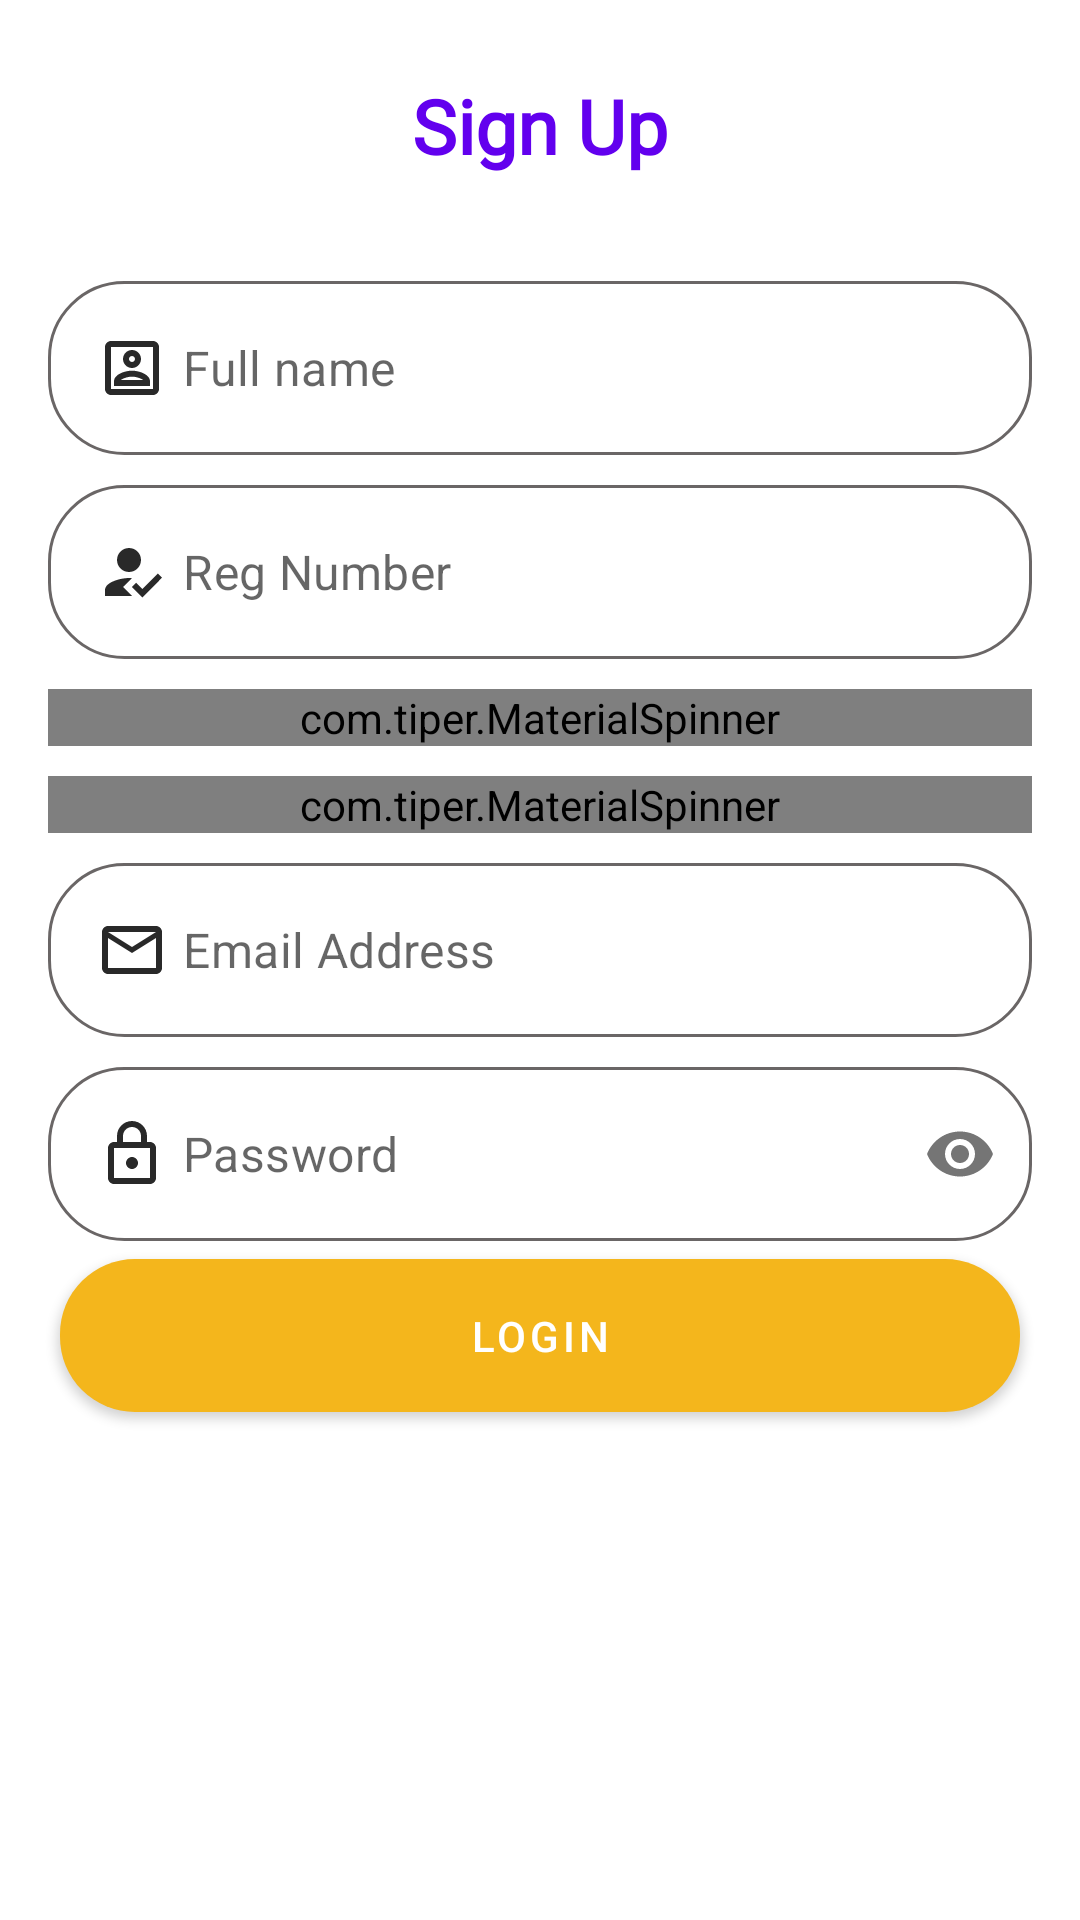

Here is an Android app screen rendered from its layout file. Give the layout XML and the strings, colors and styles it references.
<!-- AndroidManifest.xml: application theme Theme.CampusHelpDeskStudent -->
<!-- res/layout/activity_signin.xml -->
<?xml version="1.0" encoding="utf-8"?>
<LinearLayout xmlns:android="http://schemas.android.com/apk/res/android"
    xmlns:app="http://schemas.android.com/apk/res-auto"
    xmlns:tools="http://schemas.android.com/tools"
    android:layout_width="match_parent"
    android:layout_height="match_parent"
    tools:context=".SigninActivity"
    android:orientation="vertical">

    <TextView
        android:layout_width="match_parent"
        android:layout_height="wrap_content"
        android:layout_margin="25dp"
        android:text="Sign Up"
        android:textSize="25dp"
        android:fontFamily="@font/alvaro"
        android:focusable="false"
        android:textAlignment="center"
        android:textColor="@color/purple_500"
        android:textStyle="bold"/>
    <com.google.android.material.textfield.TextInputLayout
        android:layout_width="match_parent"
        android:layout_height="wrap_content"
        app:hintEnabled="false"
        android:layout_marginTop="10dp"

        style="@style/Widget.MaterialComponents.TextInputLayout.OutlinedBox">
        <com.google.android.material.textfield.TextInputEditText
            android:layout_width="match_parent"
            android:layout_height="match_parent"
            android:hint="Full name"
            android:drawableLeft="@drawable/ic_user"
            android:drawablePadding="5dp"
            android:background="@drawable/edtbg"
            android:textColor="@color/black"
            android:layout_marginLeft="16dp"
            android:layout_marginRight="16dp">

        </com.google.android.material.textfield.TextInputEditText>
    </com.google.android.material.textfield.TextInputLayout>
    <com.google.android.material.textfield.TextInputLayout

        android:layout_width="match_parent"
        android:layout_height="wrap_content"
        style="@style/Widget.MaterialComponents.TextInputLayout.OutlinedBox"
        app:hintEnabled="false"
        android:layout_marginTop="10dp">
        <com.google.android.material.textfield.TextInputEditText
            android:layout_width="match_parent"
            android:layout_height="match_parent"
            android:layout_marginLeft="16dp"
            android:layout_marginRight="16dp"
            android:hint="Reg Number"
            android:textColor="@color/black"
            android:drawableStart="@drawable/ic_registered"
            android:drawablePadding="5dp"
            android:background="@drawable/edtbg">

        </com.google.android.material.textfield.TextInputEditText>
    </com.google.android.material.textfield.TextInputLayout>
    <com.tiper.MaterialSpinner
        android:id="@+id/material_spinner"
        android:layout_width="match_parent"
        android:hint="Select Level"
        android:textColor="@color/black"
        app:spinnerMode="bottomsheet"
        app:hintEnabled="true"
        android:layout_marginLeft="16dp"
        android:layout_marginRight="16dp"
        android:layout_marginTop="10dp"
        style="@style/Widget.MaterialComponents.TextInputLayout.OutlinedBox"
        app:boxCornerRadiusBottomEnd="25dp"
        app:boxCornerRadiusTopStart="25dp"
        app:boxCornerRadiusTopEnd="25dp"
        app:boxCornerRadiusBottomStart="25dp"
        app:startIconDrawable="@drawable/ic_level"
        android:layout_height="wrap_content"/>
    <com.tiper.MaterialSpinner
        android:layout_width="match_parent"
        android:hint="Select Department"
        android:textColor="@color/black"
        app:spinnerMode="bottomsheet"
        app:hintEnabled="true"
        android:layout_marginLeft="16dp"
        android:layout_marginRight="16dp"
        android:layout_marginTop="10dp"
        android:id="@+id/spnDpt"
        style="@style/Widget.MaterialComponents.TextInputLayout.OutlinedBox"
        app:boxCornerRadiusBottomEnd="25dp"
        app:boxCornerRadiusTopStart="25dp"
        app:boxCornerRadiusTopEnd="25dp"
        app:boxCornerRadiusBottomStart="25dp"
        app:startIconDrawable="@drawable/ic_dept"
        android:layout_height="wrap_content"/>
    <com.google.android.material.textfield.TextInputLayout
        android:layout_width="match_parent"
        android:layout_height="wrap_content"
        app:hintEnabled="false"
        android:layout_marginTop="10dp"
        style="@style/Widget.MaterialComponents.TextInputLayout.OutlinedBox">
        <com.google.android.material.textfield.TextInputEditText
            android:layout_width="match_parent"
            android:layout_height="match_parent"
            android:layout_marginLeft="16dp"
            android:layout_marginRight="16dp"
            android:hint="Email Address"
            android:drawableLeft="@drawable/ic_email"
            android:drawablePadding="5dp"
            android:background="@drawable/edtbg"
            android:textColor="@color/black">

        </com.google.android.material.textfield.TextInputEditText>
    </com.google.android.material.textfield.TextInputLayout>
    <com.google.android.material.textfield.TextInputLayout

        android:layout_width="match_parent"
        android:layout_height="wrap_content"
        style="@style/Widget.MaterialComponents.TextInputLayout.OutlinedBox"
        app:passwordToggleEnabled="true"
        app:hintEnabled="false"
        android:layout_marginTop="10dp"
        >
        <com.google.android.material.textfield.TextInputEditText
            android:layout_width="match_parent"
            android:layout_height="match_parent"
            android:layout_marginRight="16dp"
            android:layout_marginLeft="16dp"
            android:hint="Password"
            android:textColor="@color/black"
            android:inputType="textPassword"
            android:drawableStart="@drawable/ic_lock"
            android:drawablePadding="5dp"
            android:background="@drawable/edtbg">

        </com.google.android.material.textfield.TextInputEditText>
    </com.google.android.material.textfield.TextInputLayout>

    <com.google.android.material.button.MaterialButton
        android:layout_width="match_parent"
        android:layout_height="wrap_content"
        android:layout_marginLeft="20dp"
        android:layout_marginRight="20dp"
        android:padding="16dp"
        app:cornerRadius="25dp"
        app:backgroundTint="@color/teal_200"
        android:id="@+id/btn_sigUp"
        android:text="Login"/>
</LinearLayout>
<!-- resources referenced by this layout -->
<resources>
  <color name="black">#FF000000</color>
  <color name="purple_500">#FF6200EE</color>
  <color name="teal_200">#F4B61C</color>
  <!-- drawable edtbg (drawable) -->
  <?xml version="1.0" encoding="utf-8"?>
  <shape android:shape="rectangle" xmlns:android="http://schemas.android.com/apk/res/android">
  
      <corners android:radius="25dp"/>
      <stroke android:color="#6A6666" android:width="1dp"/>
      <solid android:color="@android:color/white"/>
  </shape>
  <!-- drawable ic_dept (drawable) -->
  <vector android:height="24dp" android:tint="@color/purple_200"
      android:viewportHeight="24" android:viewportWidth="24"
      android:width="24dp" xmlns:android="http://schemas.android.com/apk/res/android">
      <path android:fillColor="@color/purple_200" android:pathData="M5,13.18v4L12,21l7,-3.82v-4L12,17l-7,-3.82zM12,3L1,9l11,6 9,-4.91V17h2V9L12,3z"/>
  </vector>
  <!-- drawable ic_email (drawable) -->
  <vector android:height="24dp" android:tint="#292929"
      android:viewportHeight="24" android:viewportWidth="24"
      android:width="24dp" xmlns:android="http://schemas.android.com/apk/res/android">
      <path android:fillColor="@android:color/white" android:pathData="M22,6c0,-1.1 -0.9,-2 -2,-2L4,4c-1.1,0 -2,0.9 -2,2v12c0,1.1 0.9,2 2,2h16c1.1,0 2,-0.9 2,-2L22,6zM20,6l-8,5 -8,-5h16zM20,18L4,18L4,8l8,5 8,-5v10z"/>
  </vector>
  <!-- drawable ic_level (drawable) -->
  <vector android:height="24dp" android:tint="@color/purple_200"
      android:viewportHeight="24" android:viewportWidth="24"
      android:width="24dp" xmlns:android="http://schemas.android.com/apk/res/android">
      <path android:fillColor="@color/purple_200" android:pathData="M19,5v14H5V5H19M19,3H5C3.9,3 3,3.9 3,5v14c0,1.1 0.9,2 2,2h14c1.1,0 2,-0.9 2,-2V5C21,3.9 20.1,3 19,3L19,3zM10,18v-4h1v-2.5c0,-1.1 -0.9,-2 -2,-2H8c-1.1,0 -2,0.9 -2,2V14h1v4H10zM8.5,8.5c0.69,0 1.25,-0.56 1.25,-1.25S9.19,6 8.5,6S7.25,6.56 7.25,7.25S7.81,8.5 8.5,8.5zM18,11l-2.5,-4L13,11H18zM13,13l2.5,4l2.5,-4H13z"/>
  </vector>
  <!-- drawable ic_lock (drawable) -->
  <vector android:height="24dp" android:tint="#292929"
      android:viewportHeight="24" android:viewportWidth="24"
      android:width="24dp" xmlns:android="http://schemas.android.com/apk/res/android">
      <path android:fillColor="@android:color/white" android:pathData="M18,8h-1L17,6c0,-2.76 -2.24,-5 -5,-5S7,3.24 7,6v2L6,8c-1.1,0 -2,0.9 -2,2v10c0,1.1 0.9,2 2,2h12c1.1,0 2,-0.9 2,-2L20,10c0,-1.1 -0.9,-2 -2,-2zM9,6c0,-1.66 1.34,-3 3,-3s3,1.34 3,3v2L9,8L9,6zM18,20L6,20L6,10h12v10zM12,17c1.1,0 2,-0.9 2,-2s-0.9,-2 -2,-2 -2,0.9 -2,2 0.9,2 2,2z"/>
  </vector>
  <!-- drawable ic_registered (drawable) -->
  <vector android:height="24dp" android:tint="#292929"
      android:viewportHeight="24" android:viewportWidth="24"
      android:width="24dp" xmlns:android="http://schemas.android.com/apk/res/android">
      <path android:fillColor="@android:color/white"
          android:fillType="evenOdd" android:pathData="M9,17l3,-2.94c-0.39,-0.04 -0.68,-0.06 -1,-0.06 -2.67,0 -8,1.34 -8,4v2h9l-3,-3zM11,12c2.21,0 4,-1.79 4,-4s-1.79,-4 -4,-4 -4,1.79 -4,4 1.79,4 4,4"/>
      <path android:fillColor="@android:color/white"
          android:fillType="evenOdd" android:pathData="M15.47,20.5L12,17l1.4,-1.41 2.07,2.08 5.13,-5.17 1.4,1.41z"/>
  </vector>
  <style name="Theme.CampusHelpDeskStudent" parent="Theme.MaterialComponents.DayNight.NoActionBar">
          
          <item name="colorPrimary">@color/purple_500</item>
          <item name="colorPrimaryVariant">@color/purple_700</item>
          <item name="colorOnPrimary">@color/white</item>
          
          <item name="colorSecondary">@color/teal_200</item>
          <item name="colorSecondaryVariant">@color/teal_700</item>
          <item name="colorOnSecondary">@color/black</item>
          
          <item name="android:statusBarColor" tools:targetApi="l">?attr/colorPrimaryVariant</item>
          
  
      </style>
  <color name="purple_200">#FFBB86FC</color>
  <color name="purple_700">#FF3700B3</color>
  <color name="white">#FFFFFFFF</color>
  <color name="teal_700">#FF018786</color>
</resources>
